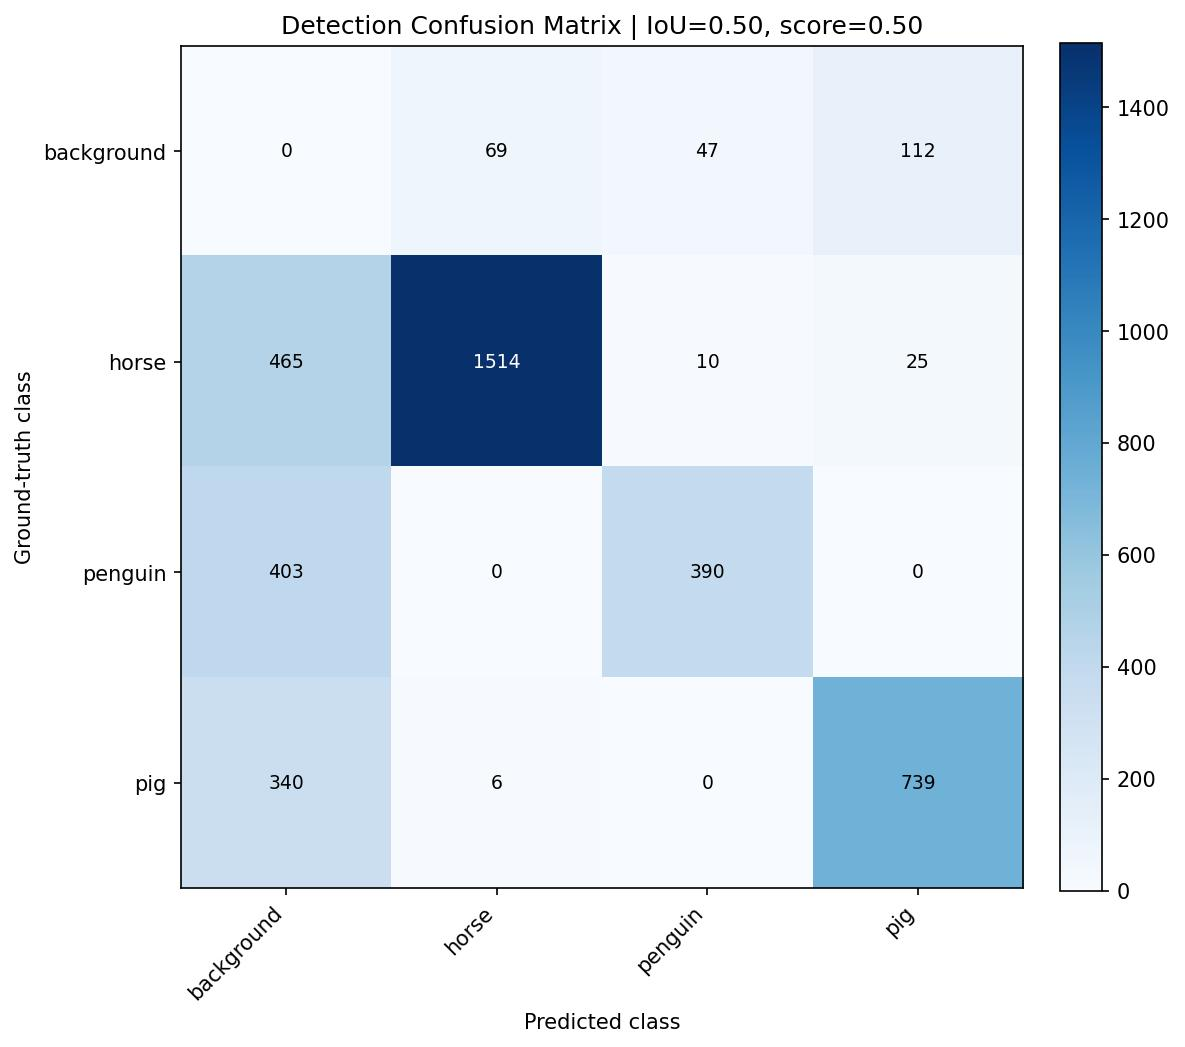

The data file committed next to this chart (first rows):
, background, horse, penguin, pig
background, 0, 69, 47, 112
horse, 465, 1514, 10, 25
penguin, 403, 0, 390, 0
pig, 340, 6, 0, 739
